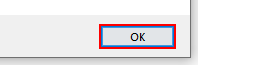
Task: Performer Process under Generate Yearly Report for vendor using REFramework
Workflow: NavigateToUpdateWorkItemsDetails

Step 1: click in window 'Сообщение с веб-страницы' (iexplore.exe)
